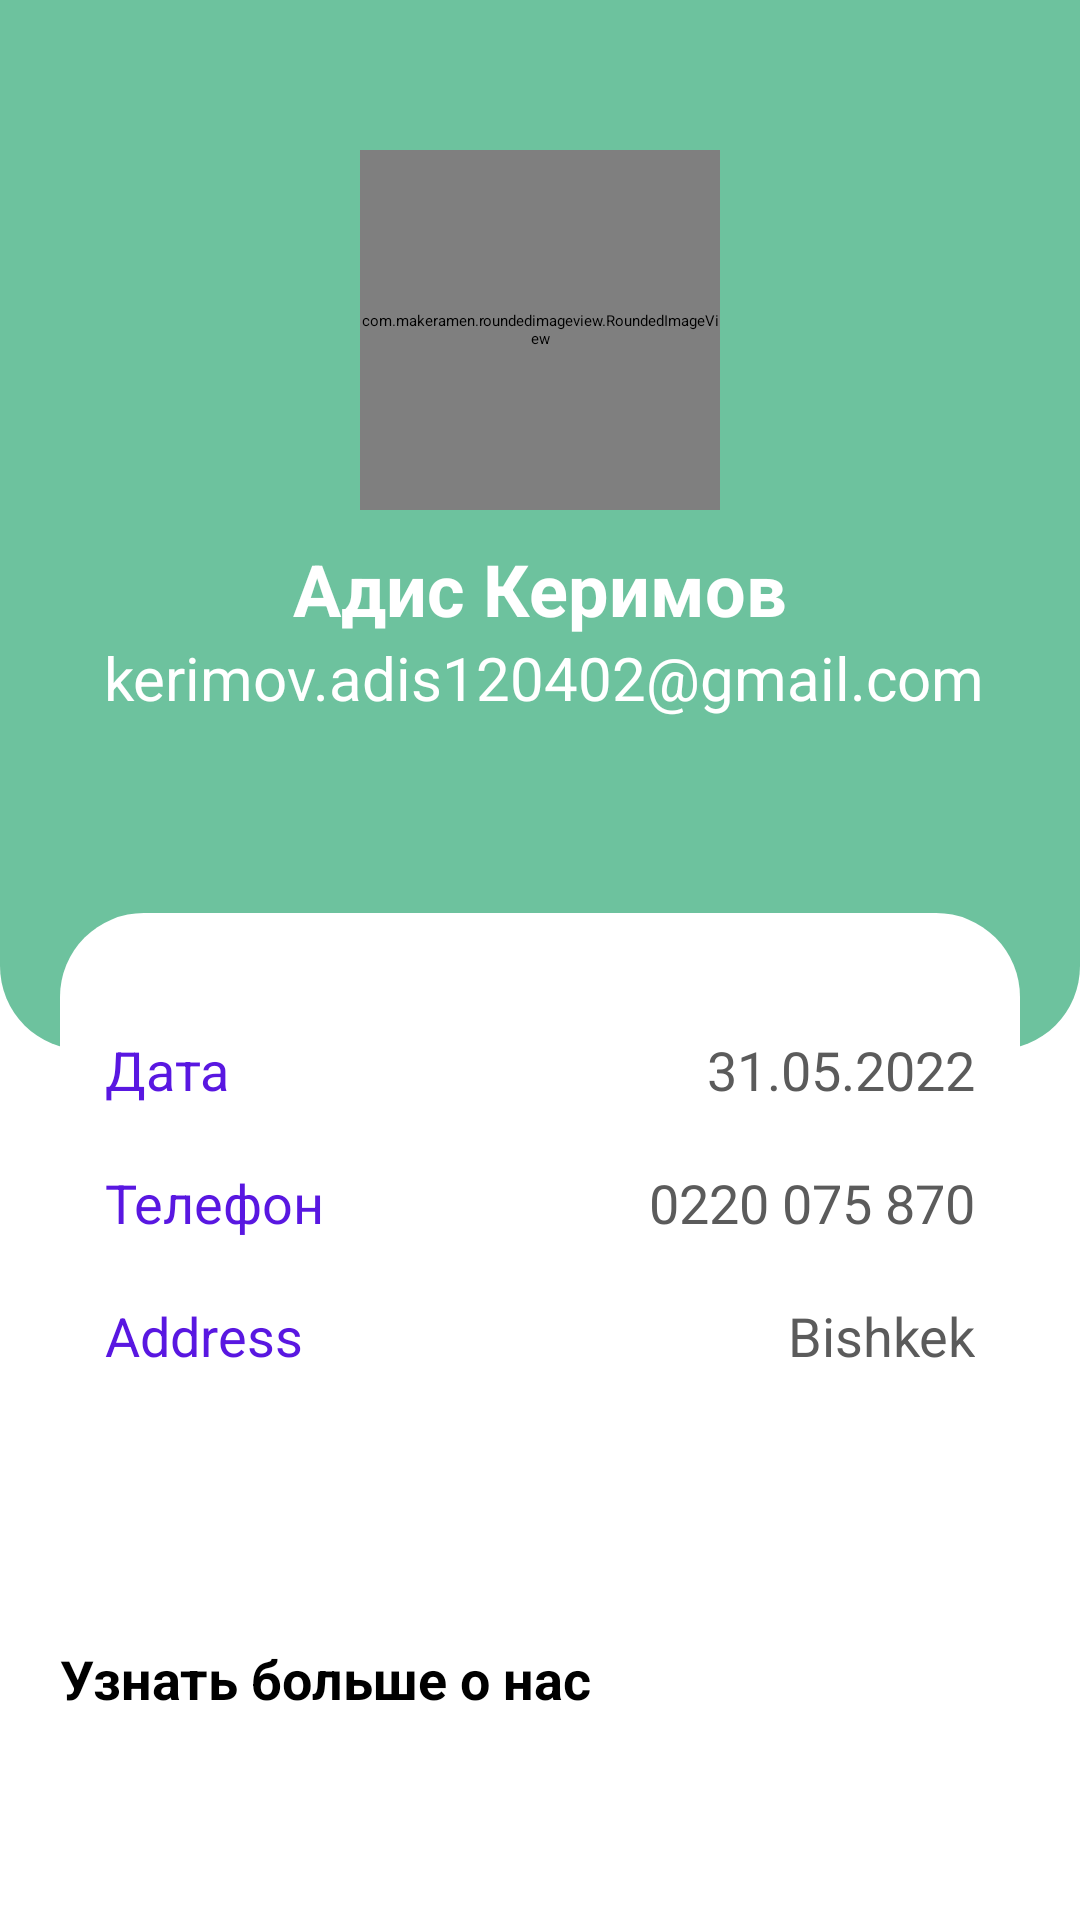

Here is an Android app screen rendered from its layout file. Give the layout XML and the strings, colors and styles it references.
<!-- AndroidManifest.xml: application theme Theme.Login -->
<!-- res/layout/fragment_profile.xml -->
<?xml version="1.0" encoding="utf-8"?>
<androidx.constraintlayout.widget.ConstraintLayout xmlns:android="http://schemas.android.com/apk/res/android"
    xmlns:app="http://schemas.android.com/apk/res-auto"
    xmlns:tools="http://schemas.android.com/tools"
    android:layout_width="match_parent"
    android:layout_height="match_parent"
    tools:context=".ui.profile.ProfileFragment" >

    <LinearLayout
        android:id="@+id/linearLayout_background"
        android:layout_width="match_parent"
        android:layout_height="350dp"
        android:background="@drawable/top_background"
        android:orientation="vertical"
        tools:ignore="MissingConstraints" />

    <com.makeramen.roundedimageview.RoundedImageView
        android:id="@+id/imageProfile"
        android:layout_width="120dp"
        android:layout_height="120dp"
        android:layout_marginTop="50dp"
        android:scaleType="centerCrop"
        android:src="@drawable/profile"
        app:layout_constraintTop_toTopOf="parent"
        app:layout_constraintEnd_toEndOf="parent"
        app:layout_constraintStart_toStartOf="parent"
        app:riv_oval="true" />

    <TextView
        android:id="@+id/txt_name"
        android:layout_width="wrap_content"
        android:layout_height="wrap_content"
        android:text="Адис Керимов"
        android:textColor="@color/white"
        android:textSize="24sp"
        android:textStyle="bold"
        android:layout_marginTop="10dp"
        app:layout_constraintEnd_toEndOf="@+id/imageProfile"
        app:layout_constraintStart_toStartOf="@+id/imageProfile"
        app:layout_constraintTop_toBottomOf="@+id/imageProfile" />

    <TextView
        android:id="@+id/txt_email"
        android:layout_width="wrap_content"
        android:layout_height="wrap_content"
        android:text="kerimov.adis120402@gmail.com"
        android:textColor="@color/white"
        android:textSize="20sp"
        app:layout_constraintEnd_toEndOf="@+id/txt_name"
        app:layout_constraintHorizontal_bias="0.492"
        app:layout_constraintStart_toStartOf="@+id/txt_name"
        app:layout_constraintTop_toBottomOf="@+id/txt_name" />

    <LinearLayout
        android:id="@+id/linearLayout"
        android:layout_width="match_parent"
        android:layout_height="wrap_content"
        android:layout_marginHorizontal="20dp"
        android:layout_marginTop="65dp"
        android:paddingVertical="40dp"
        android:background="@drawable/white_background"
        android:orientation="vertical"
        app:layout_constraintEnd_toEndOf="parent"
        app:layout_constraintStart_toStartOf="parent"
        app:layout_constraintTop_toBottomOf="@+id/txt_email"
        tools:ignore="MissingConstraints">

        <LinearLayout
            android:layout_width="match_parent"
            android:layout_height="match_parent"
            android:layout_marginHorizontal="15dp"
            android:orientation="horizontal"
            tools:ignore="MissingConstraints">

            <TextView
                android:id="@+id/txt_date"
                android:layout_width="wrap_content"
                android:layout_height="wrap_content"
                android:layout_weight="1"
                android:text="Дата"
                android:textColor="#5917E1"
                android:textSize="18dp" />

            <TextView
                android:id="@+id/date_value"
                android:layout_width="wrap_content"
                android:layout_height="wrap_content"
                android:layout_weight="1"
                android:text="31.05.2022"
                android:textAlignment="viewEnd"
                android:textColor="#5b5b5b"
                android:textSize="18dp" />

        </LinearLayout>

        <LinearLayout
            android:layout_width="match_parent"
            android:layout_height="match_parent"
            android:layout_marginHorizontal="15dp"
            android:layout_marginTop="20dp"
            android:orientation="horizontal"
            tools:ignore="MissingConstraints">

            <TextView
                android:id="@+id/txt_mobile"
                android:layout_width="wrap_content"
                android:layout_height="wrap_content"
                android:layout_weight="1"
                android:text="Телефон"
                android:textColor="#5917E1"
                android:textSize="18dp" />

            <TextView
                android:id="@+id/mobile_value"
                android:layout_width="wrap_content"
                android:layout_height="wrap_content"
                android:layout_weight="1"
                android:text="0220 075 870"
                android:textAlignment="viewEnd"
                android:textColor="#5b5b5b"
                android:textSize="18dp" />

        </LinearLayout>

        <LinearLayout
            android:layout_width="match_parent"
            android:layout_height="match_parent"
            android:layout_marginHorizontal="15dp"
            android:layout_marginTop="20dp"
            android:orientation="horizontal"
            tools:ignore="MissingConstraints">

            <TextView
                android:id="@+id/txt_address"
                android:layout_width="wrap_content"
                android:layout_height="wrap_content"
                android:layout_weight="1"
                android:text="Address"
                android:textColor="#5917E1"
                android:textSize="18dp" />

            <TextView
                android:id="@+id/address_value"
                android:layout_width="wrap_content"
                android:layout_height="wrap_content"
                android:layout_weight="1"
                android:text="Bishkek"
                android:textAlignment="viewEnd"
                android:textColor="#5b5b5b"
                android:textSize="18dp" />

        </LinearLayout>
    </LinearLayout>

    <Button
        android:id="@+id/btn_edit"
        android:layout_width="match_parent"
        android:layout_height="wrap_content"
        android:text="Узнать больше о нас"
        android:textSize="18sp"
        android:textStyle="bold"
        android:layout_marginTop="50dp"
        android:layout_marginHorizontal="20dp"
        android:background="@drawable/white_background"
        app:layout_constraintEnd_toEndOf="@+id/linearLayout"
        app:layout_constraintStart_toStartOf="@+id/linearLayout"
        app:layout_constraintTop_toBottomOf="@+id/linearLayout" />

</androidx.constraintlayout.widget.ConstraintLayout>
<!-- resources referenced by this layout -->
<resources>
  <color name="white">#FFFFFFFF</color>
  <!-- drawable profile: jpg bitmap (drawable, 72703 bytes) -->
  <!-- drawable top_background (drawable) -->
  <?xml version="1.0" encoding="utf-8"?>
  <selector xmlns:android="http://schemas.android.com/apk/res/android">
      <item>
          <shape android:shape="rectangle">
              <solid android:color="@color/mid_green"/>
              <corners android:bottomLeftRadius="28dp"
                  android:bottomRightRadius="28dp"/>
          </shape>
      </item>
  </selector>
  <!-- drawable white_background (drawable) -->
  <?xml version="1.0" encoding="utf-8"?>
  <selector xmlns:android="http://schemas.android.com/apk/res/android">
  <item>
      <shape android:shape="rectangle">
          <solid android:color="@color/white" />
          <corners android:radius="28dp" />
      </shape>
  </item>
  </selector>
  <color name="mid_green">#6dc29e</color>
</resources>
